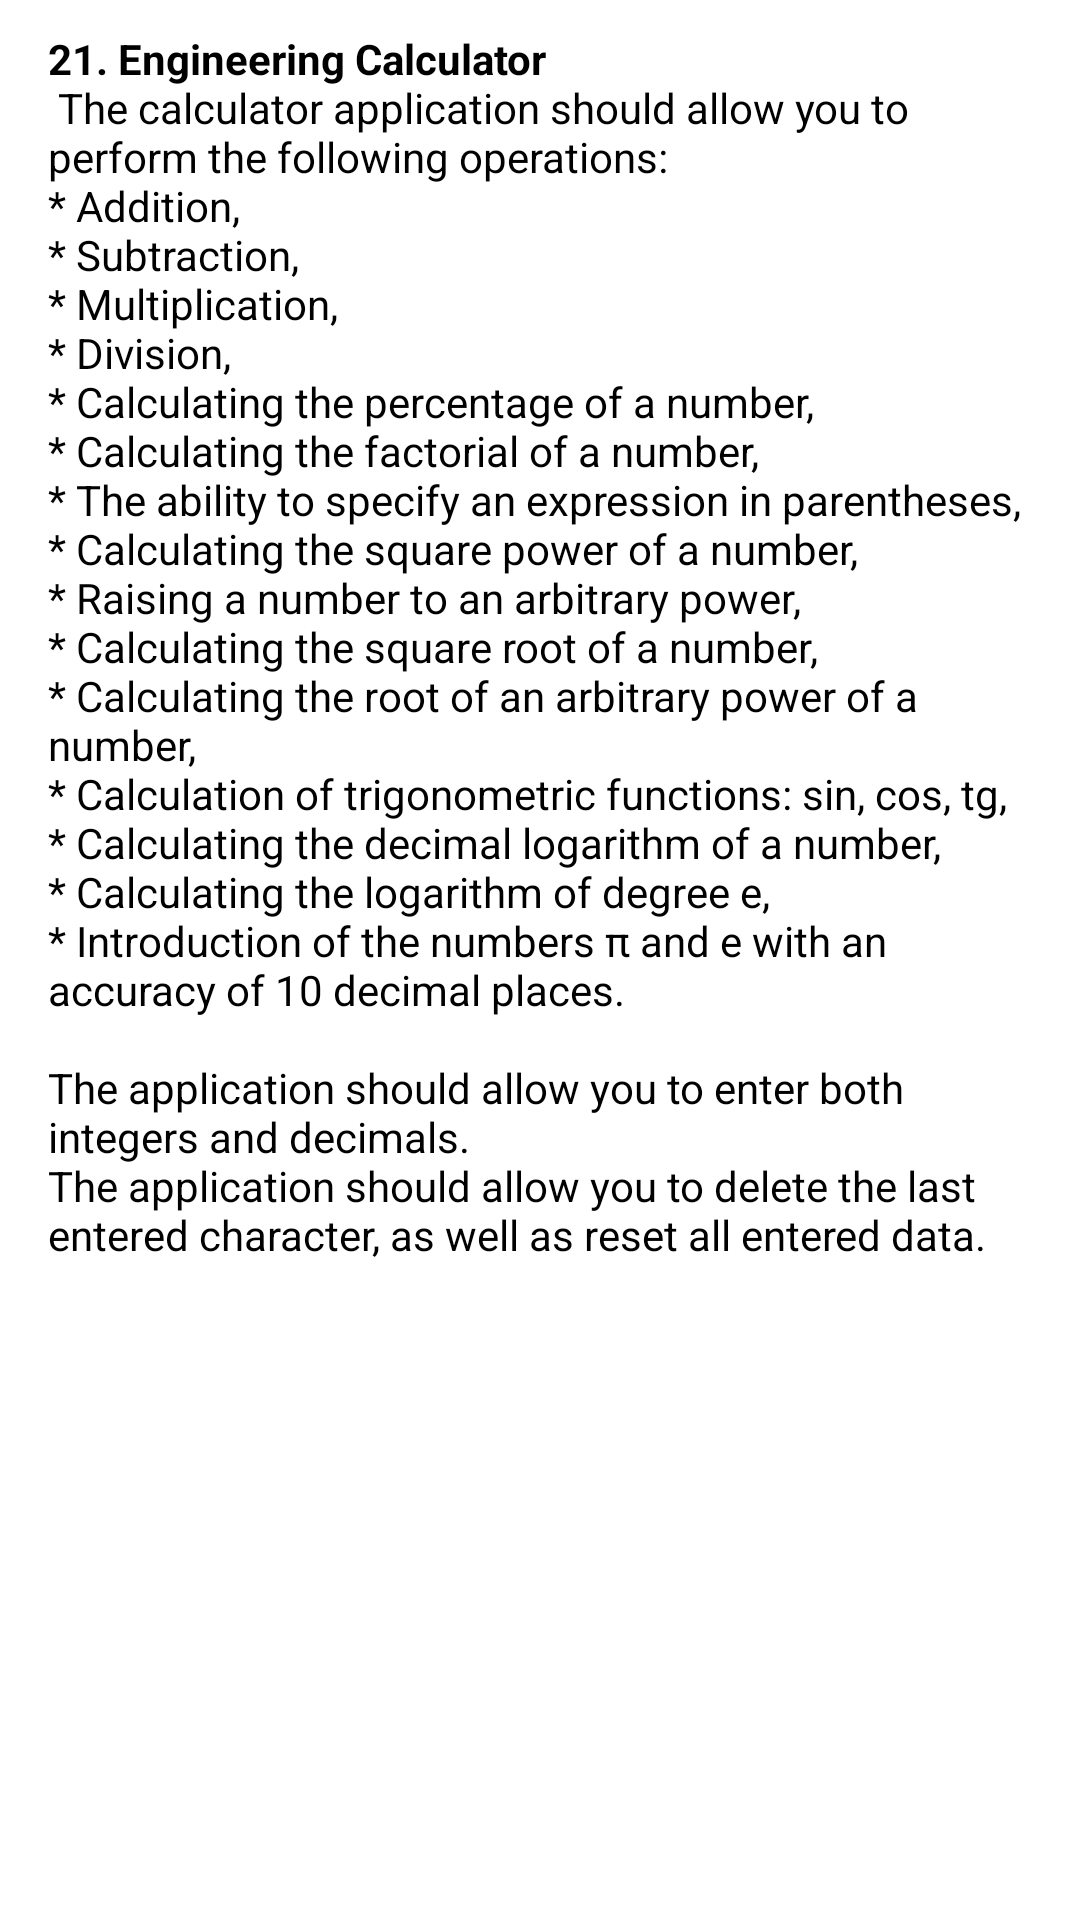

Android layout source for this screen:
<!-- AndroidManifest.xml: application theme Theme.ExamTask -->
<!-- res/layout/fragment_about.xml -->
<?xml version="1.0" encoding="utf-8"?>
<FrameLayout xmlns:android="http://schemas.android.com/apk/res/android"
    xmlns:tools="http://schemas.android.com/tools"
    android:layout_width="match_parent"
    android:layout_height="match_parent"
    tools:context=".about.AboutFragment">

    <androidx.core.widget.NestedScrollView
        android:layout_width="wrap_content"
        android:layout_height="wrap_content">

        <TextView
            android:layout_width="wrap_content"
            android:layout_height="wrap_content"
            android:layout_marginLeft="16dp"
            android:layout_marginTop="10dp"
            android:layout_marginRight="16dp"
            android:layout_marginBottom="10dp"
            android:text="@string/about_text"
            android:textColor="@color/black"/>
    </androidx.core.widget.NestedScrollView>

</FrameLayout>
<!-- resources referenced by this layout -->
<resources>
  <color name="black">#FF000000</color>
  <string name="about_text">
          <b>21. Engineering Calculator</b>
          \n
          The calculator application should allow you to perform the following operations:
              \n* Addition,
              \n* Subtraction,
              \n* Multiplication,
              \n* Division,
              \n* Calculating the percentage of a number,
              \n* Calculating the factorial of a number,
              \n* The ability to specify an expression in parentheses,
              \n* Calculating the square power of a number,
              \n* Raising a number to an arbitrary power,
              \n* Calculating the square root of a number,
              \n* Calculating the root of an arbitrary power of a number,
              \n* Calculation of trigonometric functions: sin, cos, tg,
              \n* Calculating the decimal logarithm of a number,
              \n* Calculating the logarithm of degree e,
              \n* Introduction of the numbers π and e with an accuracy of 10 decimal places.
          \n
          \nThe application should allow you to enter both integers and decimals.
          \nThe application should allow you to delete the last entered character, as well as reset all entered data.
      </string>
  <style name="Theme.ExamTask" parent="Theme.MaterialComponents.DayNight.DarkActionBar">
          
          <item name="colorPrimary">@color/purple_500</item>
          <item name="colorPrimaryVariant">@color/purple_700</item>
          <item name="colorOnPrimary">@color/white</item>
          
          <item name="colorSecondary">@color/teal_200</item>
          <item name="colorSecondaryVariant">@color/teal_700</item>
          <item name="colorOnSecondary">@color/black</item>
          
          <item name="android:statusBarColor">?attr/colorPrimaryVariant</item>
          
      </style>
  <color name="purple_500">#FF6200EE</color>
  <color name="purple_700">#FF3700B3</color>
  <color name="white">#FFFFFFFF</color>
  <color name="teal_200">#FF03DAC5</color>
  <color name="teal_700">#FF018786</color>
</resources>
